4-way image classification set "data_split" from GitHub (ImAle/IA_CNN_BrainTumor); label vocabulary: glioma, meningioma, no tumor, pituitary tumor.

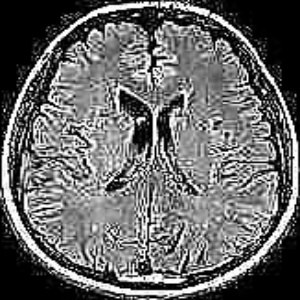
Label: no tumor

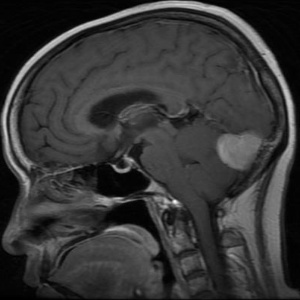
Label: meningioma

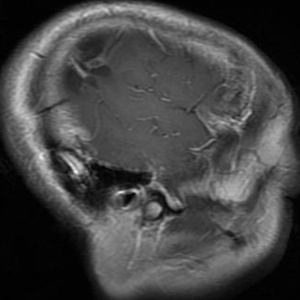
Label: glioma

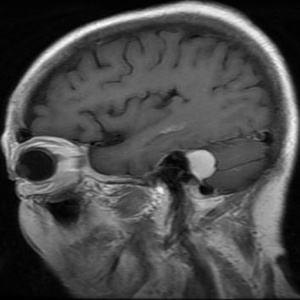
Label: meningioma

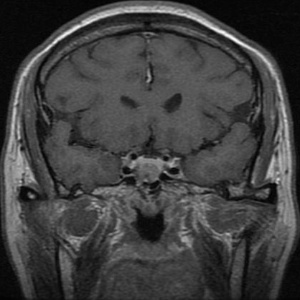
Label: pituitary tumor

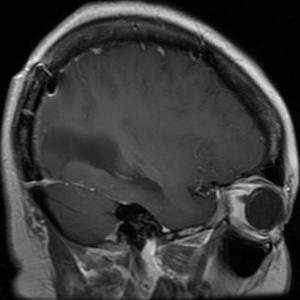
Label: glioma
